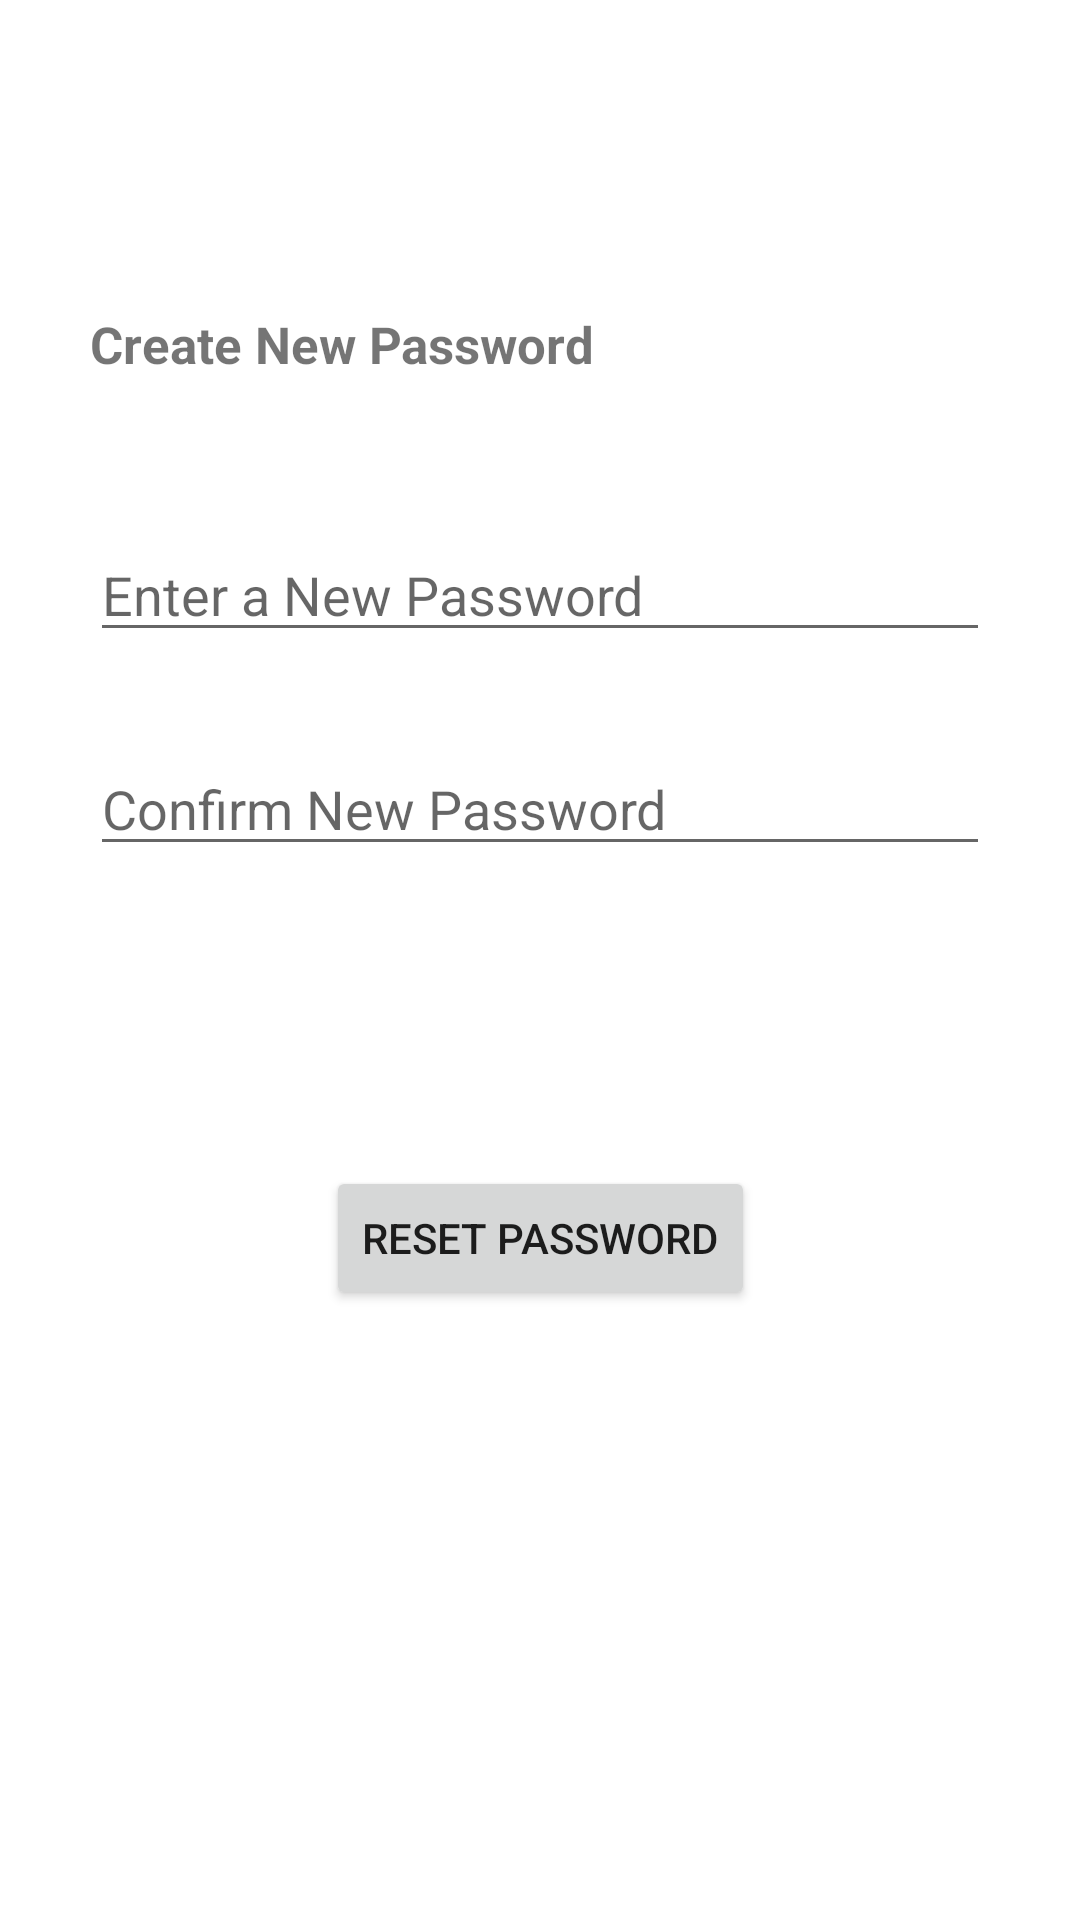

Produce the Android XML layout that renders to this screen, including the resource entries it uses.
<!-- AndroidManifest.xml: application theme Theme.UBSAndroidApplication -->
<!-- res/layout/activity_login_reset_password.xml -->
<?xml version="1.0" encoding="utf-8"?>
<androidx.constraintlayout.widget.ConstraintLayout xmlns:android="http://schemas.android.com/apk/res/android"
    xmlns:app="http://schemas.android.com/apk/res-auto"
    xmlns:tools="http://schemas.android.com/tools"
    android:layout_width="match_parent"
    android:layout_height="match_parent"

    android:orientation="vertical"
    android:paddingLeft="30dp"
    android:paddingRight="30dp"


    tools:context=".LoginResetPassword">

    <TextView
        android:id="@+id/loginResetPassTitle"
        android:layout_width="match_parent"
        android:layout_height="wrap_content"

        android:text="Create New Password"
        android:textSize="17sp"
        android:textStyle="bold"
        android:layout_marginTop="0dp"

        app:layout_constraintBottom_toTopOf="@id/loginNewPass"
        app:layout_constraintLeft_toLeftOf="parent"
        app:layout_constraintTop_toTopOf="parent"
        app:layout_constraintRight_toRightOf="parent"

        app:layout_constraintVertical_chainStyle="packed"
        />

    <EditText
        android:id="@+id/loginNewPass"
        android:layout_width="0dp"
        android:layout_height="wrap_content"
        android:password="true"

        android:hint="Enter a New Password"

        android:layout_marginTop="50dp"
        android:layout_marginBottom="30dp"

        app:layout_constraintBottom_toTopOf="@id/loginNewPassConfirm"
        app:layout_constraintLeft_toLeftOf="parent"


        app:layout_constraintRight_toRightOf="parent"
        app:layout_constraintTop_toBottomOf="@id/loginResetPassTitle"
        />

    <EditText
        android:id="@+id/loginNewPassConfirm"
        android:layout_width="0dp"
        android:layout_height="wrap_content"
        android:password="true"

        android:hint="Confirm New Password"

        android:layout_marginBottom="30dp"

        app:layout_constraintBottom_toTopOf="@id/loginResetPassButton"
        app:layout_constraintLeft_toLeftOf="parent"


        app:layout_constraintRight_toRightOf="parent"
        app:layout_constraintTop_toBottomOf="@id/loginNewPass"
        />

    <Button
        android:id="@+id/loginResetPassButton"
        android:layout_width="wrap_content"
        android:layout_height="wrap_content"

        android:text="Reset Password"

        app:layout_constraintBottom_toBottomOf="parent"
        app:layout_constraintLeft_toLeftOf="parent"

        android:layout_marginTop="70dp"
        android:layout_marginBottom="100dp"

        app:layout_constraintRight_toRightOf="parent"
        app:layout_constraintTop_toBottomOf="@id/loginNewPassConfirm"
        />



</androidx.constraintlayout.widget.ConstraintLayout>
<!-- resources referenced by this layout -->
<resources>
  <style name="Theme.UBSAndroidApplication" parent="Theme.MaterialComponents.DayNight.DarkActionBar">
          
          <item name="colorPrimary">@color/purple_500</item>
          <item name="colorPrimaryVariant">@color/purple_700</item>
          <item name="colorOnPrimary">@color/white</item>
          
          <item name="colorSecondary">@color/teal_200</item>
          <item name="colorSecondaryVariant">@color/teal_700</item>
          <item name="colorOnSecondary">@color/black</item>
          
          <item name="android:statusBarColor" tools:targetApi="l">?attr/colorPrimaryVariant</item>
          
      </style>
  <color name="purple_500">#FF6200EE</color>
  <color name="purple_700">#FF3700B3</color>
  <color name="white">#FFFFFFFF</color>
  <color name="teal_200">#FF03DAC5</color>
  <color name="teal_700">#FF018786</color>
  <color name="black">#FF000000</color>
</resources>
